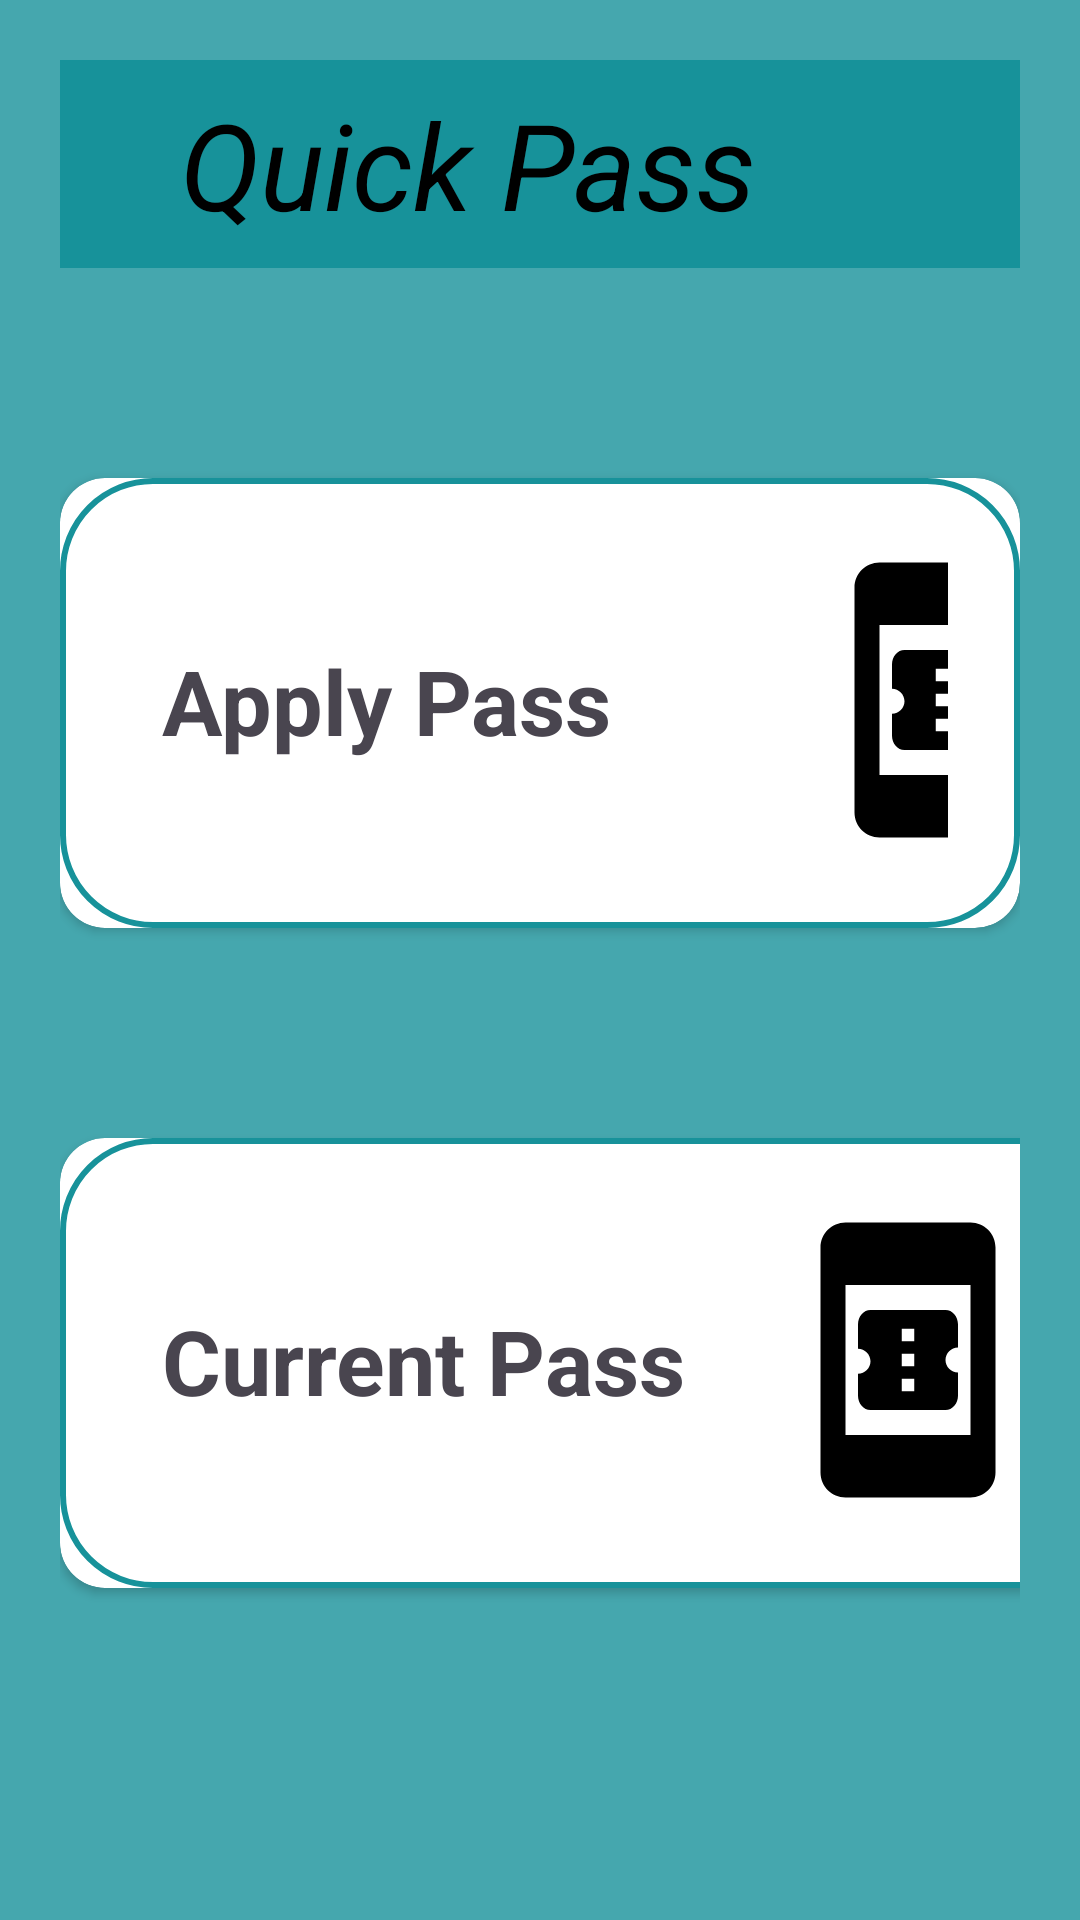

Write the Android layout XML for this screen, with the resource values it uses.
<!-- AndroidManifest.xml: application theme Theme.BusPass -->
<!-- res/layout/activity_faculty.xml -->
<?xml version="1.0" encoding="utf-8"?>
<LinearLayout xmlns:android="http://schemas.android.com/apk/res/android"
    xmlns:app="http://schemas.android.com/apk/res-auto"
    xmlns:tools="http://schemas.android.com/tools"
    android:layout_width="match_parent"
    android:layout_height="match_parent"
    tools:context=".Faculty"
    android:orientation="vertical"
    android:padding="20dp"
    android:background="@color/colorPrimary">

    <include
        layout="@layout/toolbar1" />

    <LinearLayout
        android:layout_width="match_parent"
        android:layout_height="match_parent"
        android:orientation="vertical">

        <androidx.cardview.widget.CardView
            android:id="@+id/cardFacultyApplyPass"
            android:layout_width="match_parent"
            android:layout_height="150dp"
            app:cardCornerRadius="15dp"
            android:elevation="20dp"
            android:layout_marginTop="70dp"
            android:padding="10dp">

            <LinearLayout
                android:layout_width="match_parent"
                android:layout_height="match_parent"
                android:padding="24dp"
                android:background="@drawable/custom_edittext">


                <TextView
                    android:layout_width="wrap_content"
                    android:layout_height="wrap_content"
                    android:layout_marginStart="10dp"
                    android:layout_marginTop="30dp"
                    android:text="Apply Pass"
                    android:textSize="30sp"
                    android:textStyle="bold"
                    android:id="@+id/facultyNewPass">
                </TextView>

                <ImageView
                    android:layout_width="220dp"
                    android:layout_height="100dp"
                    android:maxHeight="100dp"
                    android:src="@drawable/baseline_book_online_24">

                </ImageView>


            </LinearLayout>


        </androidx.cardview.widget.CardView>

        <androidx.cardview.widget.CardView
            android:id="@+id/cardFacultyCurrentPass"
            android:layout_width="381dp"
            android:layout_height="150dp"
            android:layout_marginTop="70dp"
            android:layout_marginEnd="20dp"
            android:elevation="20dp"
            android:padding="10dp"
            app:cardCornerRadius="15dp">

            <LinearLayout
                android:layout_width="match_parent"
                android:layout_height="match_parent"
                android:background="@drawable/custom_edittext"
                android:padding="24dp">


                <TextView
                    android:id="@+id/facultyCurrentPass"
                    android:layout_width="wrap_content"
                    android:layout_height="wrap_content"
                    android:layout_marginStart="10dp"
                    android:layout_marginTop="30dp"
                    android:text="Current Pass"
                    android:textSize="30sp"
                    android:textStyle="bold"
                    tools:ignore="HardcodedText">

                </TextView>

                <ImageView
                    android:layout_width="match_parent"
                    android:layout_height="100dp"
                    android:maxHeight="100dp"
                    android:src="@drawable/baseline_book_online_24"
                    tools:ignore="ContentDescription">

                </ImageView>


            </LinearLayout>


        </androidx.cardview.widget.CardView>


    </LinearLayout>










</LinearLayout>
<!-- res/layout/toolbar1.xml (included above) -->
<androidx.appcompat.widget.Toolbar xmlns:android="http://schemas.android.com/apk/res/android"
    android:layout_width="match_parent"
    android:layout_height="wrap_content"
    android:background="@color/app_theme">

    <LinearLayout
        android:layout_width="match_parent"
        android:layout_height="wrap_content"
        android:padding="8dp">



        <TextView
            android:layout_width="wrap_content"
            android:layout_height="wrap_content"
            android:gravity="center"
            android:text="Quick Pass"
            android:textColor="@color/black"
            android:textSize="40sp"
            android:textStyle="italic"
            android:layout_marginStart="16dp" />

    </LinearLayout>

</androidx.appcompat.widget.Toolbar>
<!-- resources referenced by this layout -->
<resources>
  <color name="app_theme">#17929a</color>
  <color name="black">#FF000000</color>
  <color name="colorPrimary">#45a7ae</color>
  <!-- drawable baseline_book_online_24 (drawable) -->
  <vector android:height="100dp" android:tint="@color/black"
      android:viewportHeight="24" android:viewportWidth="24"
      android:width="100dp" xmlns:android="http://schemas.android.com/apk/res/android">
      <path android:fillColor="@color/black" android:pathData="M17,1H7C5.9,1 5,1.9 5,3v18c0,1.1 0.9,2 2,2h10c1.1,0 2,-0.9 2,-2V3C19,1.9 18.1,1 17,1zM7,18V6h10v12H7zM16,11V9.14C16,8.51 15.55,8 15,8H9C8.45,8 8,8.51 8,9.14l0,1.96c0.55,0 1,0.45 1,1c0,0.55 -0.45,1 -1,1l0,1.76C8,15.49 8.45,16 9,16h6c0.55,0 1,-0.51 1,-1.14V13c-0.55,0 -1,-0.45 -1,-1C15,11.45 15.45,11 16,11zM12.5,14.5h-1v-1h1V14.5zM12.5,12.5h-1v-1h1V12.5zM12.5,10.5h-1v-1h1V10.5z"/>
  </vector>
  <!-- drawable custom_edittext (drawable) -->
  <?xml version="1.0" encoding="utf-8"?>
  <shape xmlns:android="http://schemas.android.com/apk/res/android"
  android:shape="rectangle">
      <stroke
          android:width="2dp"
          android:color="@color/app_theme"/>
      <corners
          android:radius="30dp"/>
  </shape>
  <style name="Theme.BusPass" parent="Base.Theme.BusPass" />
  <style name="Base.Theme.BusPass" parent="Theme.Material3.DayNight.NoActionBar">
          
          
      </style>
</resources>
